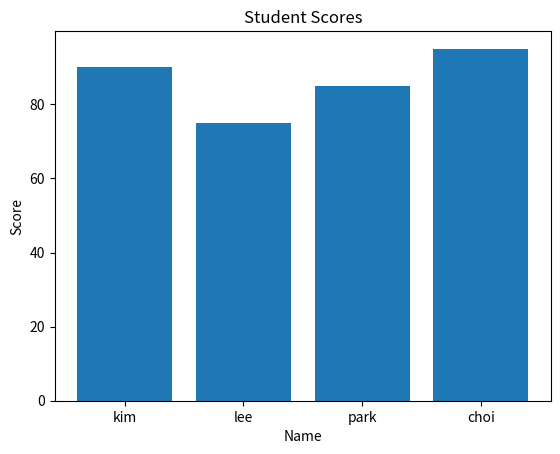
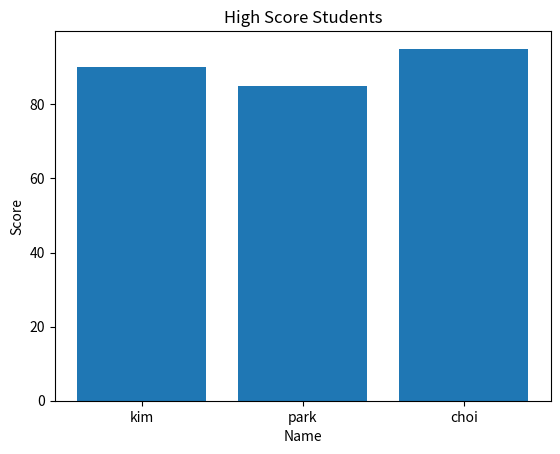
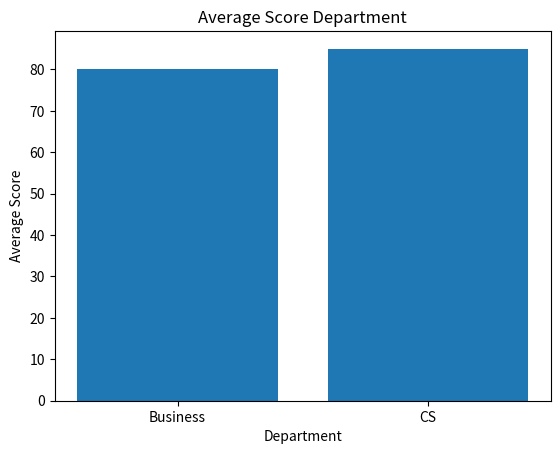

Write the Python code that produced these figures, in order.
import pandas as pd
import matplotlib.pyplot as plt

df = pd.DataFrame({
    "name": ["kim", "lee", "park", "choi"],
    "score": [90, 75, 85, 95]
})

# dataframe으로 막대그래프 출력
plt.title("Student Scores")
plt.xlabel("Name")
plt.ylabel("Score")
plt.bar(df["name"], df["score"])
plt.show()

# dataframe으로 조건부 막대그래프 출력
plt.title("High Score Students")
plt.xlabel("Name")
plt.ylabel("Score")
high_score = df[df["score"] >= 80]
plt.bar(high_score["name"], high_score["score"])
plt.show()



df2 = pd.DataFrame({
    "department": ["CS", "CS", "Business", "Business"],
    "score": [90, 80, 70, 90]
})

# dataframe과 groupby()
mean_score = df2.groupby("department")["score"].mean()
print(mean_score)

plt.title("Average Score Department")
plt.xlabel("Department")
plt.ylabel("Average Score")
plt.bar(mean_score.index, mean_score.values)
plt.show()
